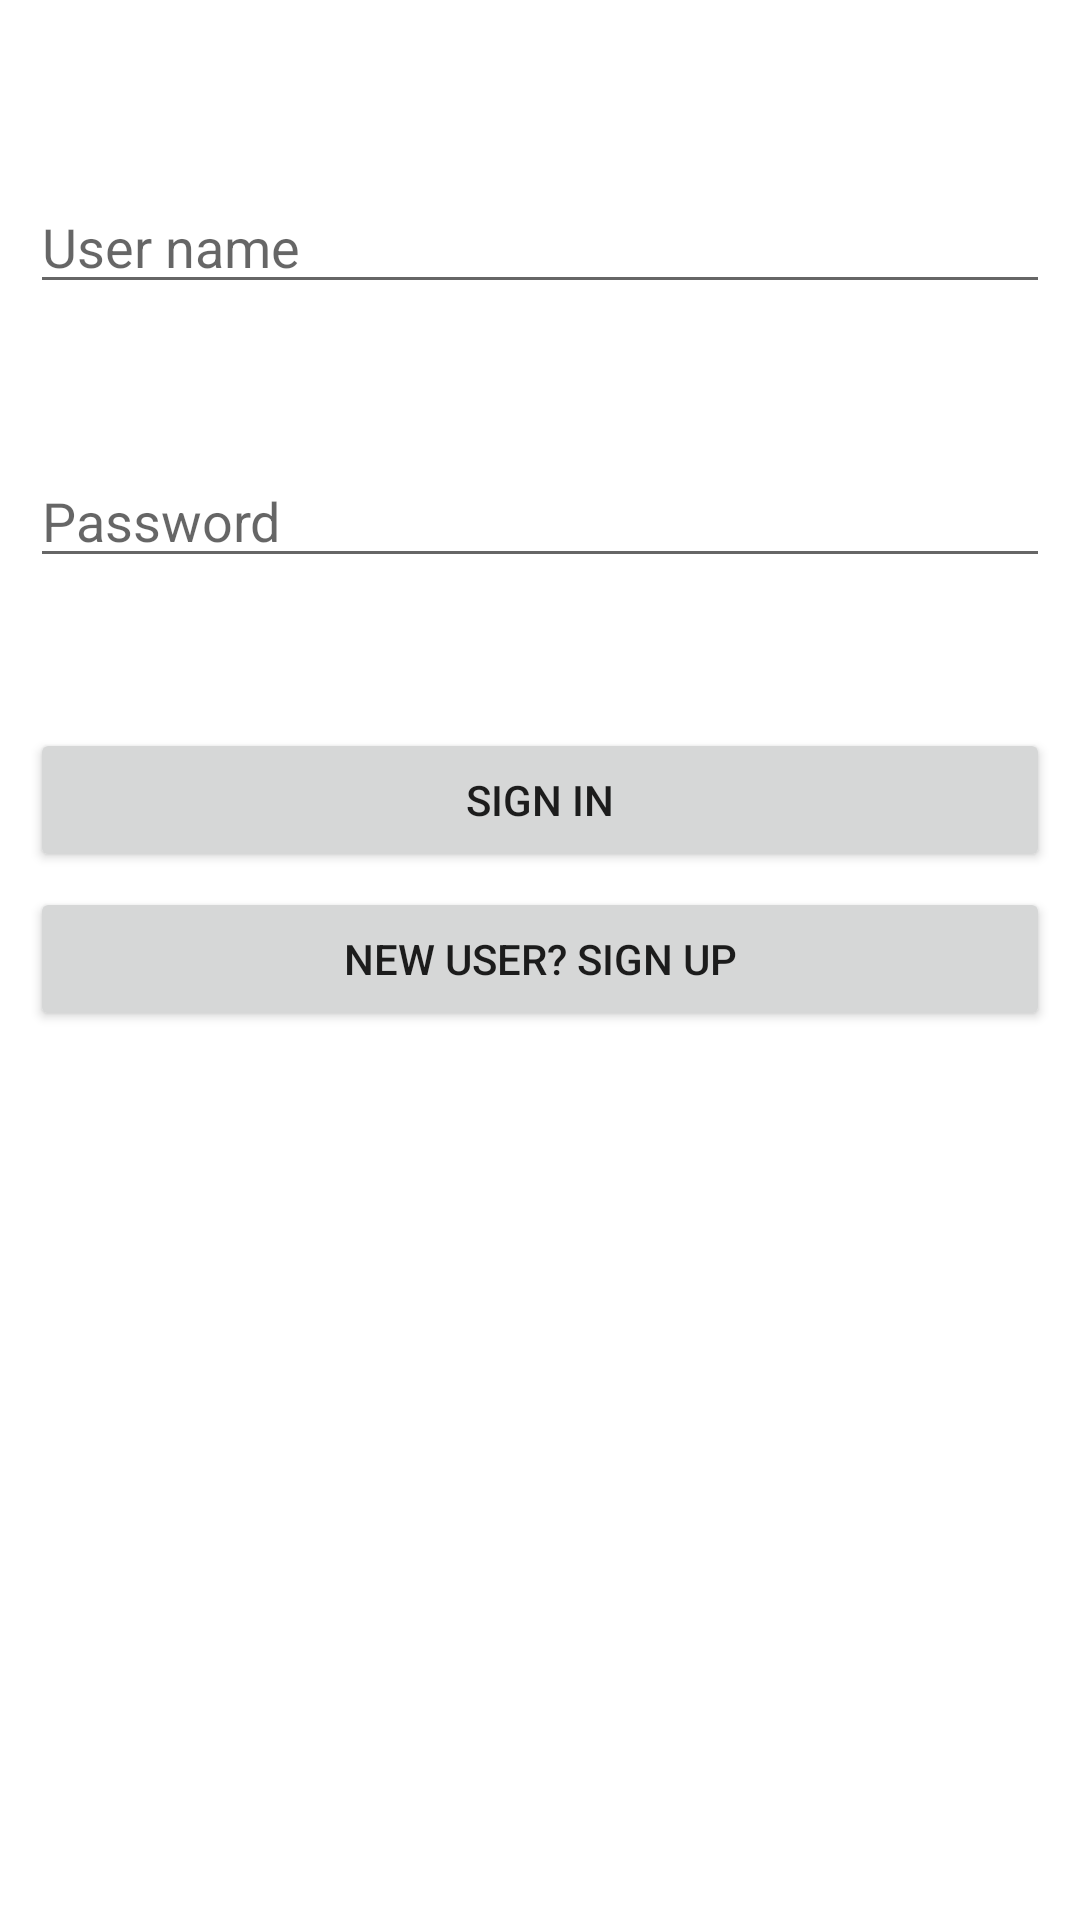

Layout XML and referenced resources for this Android screen:
<!-- AndroidManifest.xml: application theme Theme.OlioHT -->
<!-- res/layout/activity_login.xml -->
<?xml version="1.0" encoding="utf-8"?>
<RelativeLayout xmlns:android="http://schemas.android.com/apk/res/android"
    xmlns:app="http://schemas.android.com/apk/res-auto"
    xmlns:tools="http://schemas.android.com/tools"
    android:layout_width="match_parent"
    android:layout_height="match_parent"
    android:padding="10dp"
    tools:context=".LoginActivity">

    <EditText
        android:id="@+id/username1"
        android:layout_width="match_parent"
        android:layout_height="wrap_content"
        android:hint="User name"
        android:layout_marginTop="50dp"/>

    <EditText
        android:id="@+id/password1"
        android:layout_width="match_parent"
        android:layout_height="wrap_content"
        android:hint="Password"
        android:layout_marginTop="50dp"
        android:layout_below="@+id/username1"/>

    <Button
        android:id="@+id/btnsignin1"
        android:layout_width="match_parent"
        android:layout_height="wrap_content"
        android:text="Sign in"
        android:layout_marginTop="50dp"
        android:layout_below="@id/password1"/>

    <Button
        android:id="@+id/btnsignup1"
        android:layout_width="match_parent"
        android:layout_height="wrap_content"
        android:text="New user? Sign up"
        android:layout_marginTop="5dp"
        android:layout_below="@id/btnsignin1"/>

</RelativeLayout>
<!-- resources referenced by this layout -->
<resources>
  <style name="Theme.OlioHT" parent="Theme.MaterialComponents.DayNight.NoActionBar">
          
          <item name="colorPrimary">@color/purple_500</item>
          <item name="colorPrimaryVariant">@color/purple_700</item>
          <item name="colorOnPrimary">@color/white</item>
          
          <item name="colorSecondary">@color/teal_200</item>
          <item name="colorSecondaryVariant">@color/teal_700</item>
          <item name="colorOnSecondary">@color/black</item>
          
          <item name="android:statusBarColor" tools:targetApi="l">?attr/colorPrimaryVariant</item>
          
      </style>
  <!-- not gathered from this repository: default colours our renderer supplied (Android Studio template values) -->
  <color name="purple_500">#FF6200EE</color>
  <color name="purple_700">#FF3700B3</color>
  <color name="teal_200">#FF03DAC5</color>
  <color name="teal_700">#FF018786</color>
  <color name="black">#FF000000</color>
  <color name="white">#FFFFFFFF</color>
</resources>
